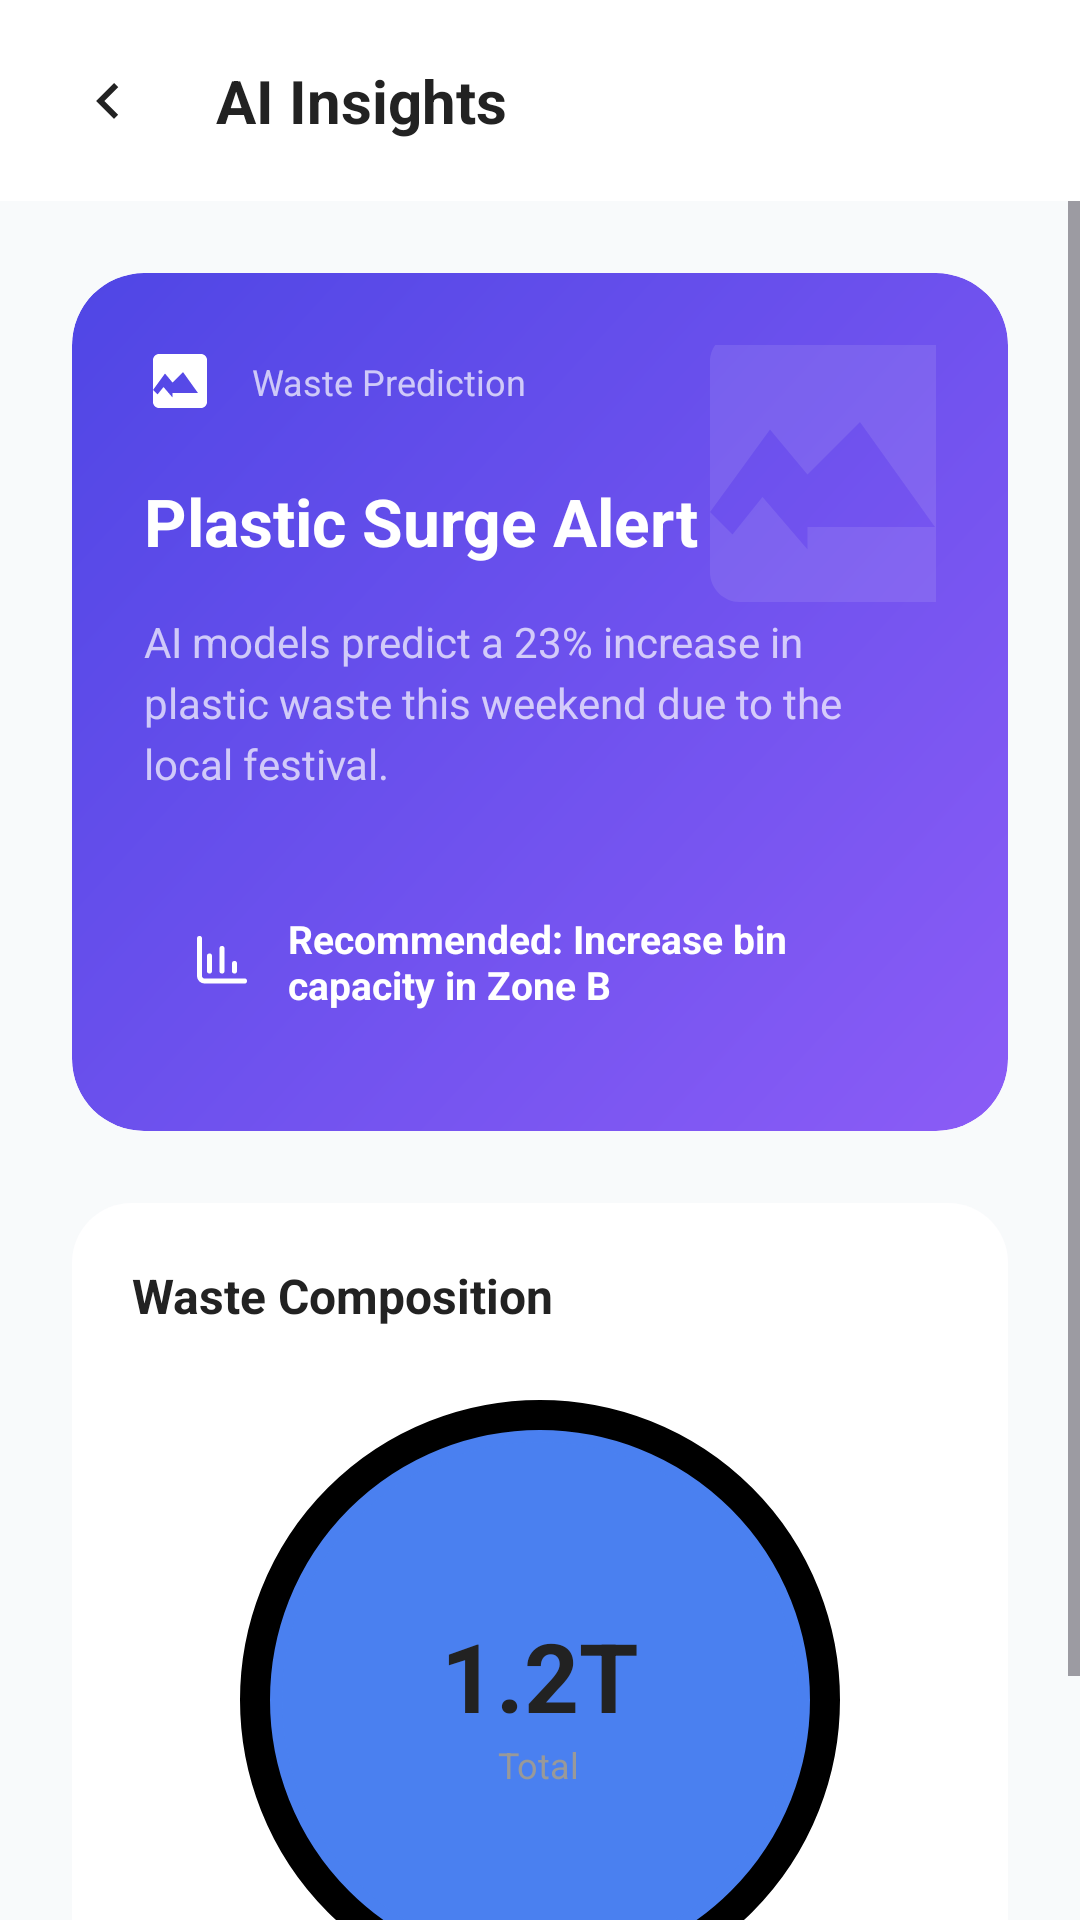

Layout XML and referenced resources for this Android screen:
<!-- AndroidManifest.xml: application theme Theme.ECOGO -->
<!-- res/layout/activity_insights.xml -->
<?xml version="1.0" encoding="utf-8"?>
<androidx.constraintlayout.widget.ConstraintLayout xmlns:android="http://schemas.android.com/apk/res/android"
    xmlns:app="http://schemas.android.com/apk/res-auto"
    xmlns:tools="http://schemas.android.com/tools"
    android:layout_width="match_parent"
    android:layout_height="match_parent"
    android:background="#F8FAFB"
    tools:context=".InsightsActivity">

    
    <androidx.constraintlayout.widget.ConstraintLayout
        android:id="@+id/topBar"
        android:layout_width="match_parent"
        android:layout_height="wrap_content"
        android:background="@color/white"
        android:paddingHorizontal="24dp"
        android:paddingVertical="20dp"
        app:layout_constraintTop_toTopOf="parent">

        <ImageView
            android:id="@+id/btnBack"
            android:layout_width="24dp"
            android:layout_height="24dp"
            android:contentDescription="Back"
            android:src="@drawable/ic_back"
            app:layout_constraintBottom_toBottomOf="parent"
            app:layout_constraintStart_toStartOf="parent"
            app:layout_constraintTop_toTopOf="parent"
            app:tint="@color/text_dark" />

        <TextView
            android:layout_width="wrap_content"
            android:layout_height="wrap_content"
            android:text="AI Insights"
            android:textColor="@color/text_dark"
            android:textSize="20sp"
            android:textStyle="bold"
            app:layout_constraintBottom_toBottomOf="parent"
            app:layout_constraintStart_toEndOf="@id/btnBack"
            android:layout_marginStart="24dp"
            app:layout_constraintTop_toTopOf="parent" />

    </androidx.constraintlayout.widget.ConstraintLayout>

    <ScrollView
        android:layout_width="match_parent"
        android:layout_height="0dp"
        app:layout_constraintBottom_toBottomOf="parent"
        app:layout_constraintTop_toBottomOf="@id/topBar">

        <LinearLayout
            android:layout_width="match_parent"
            android:layout_height="wrap_content"
            android:orientation="vertical"
            android:padding="24dp">

            
            <com.google.android.material.card.MaterialCardView
                android:layout_width="match_parent"
                android:layout_height="wrap_content"
                app:cardCornerRadius="24dp"
                app:cardElevation="0dp"
                app:strokeWidth="0dp">

                <androidx.constraintlayout.widget.ConstraintLayout
                    android:layout_width="match_parent"
                    android:layout_height="wrap_content"
                    android:background="@drawable/ai_insight_card_gradient"
                    android:padding="24dp">

                    <ImageView
                        android:id="@+id/ivBrain"
                        android:layout_width="24dp"
                        android:layout_height="24dp"
                        android:src="@drawable/ic_insights"
                        app:layout_constraintStart_toStartOf="parent"
                        app:layout_constraintTop_toTopOf="parent"
                        app:tint="@color/white" />

                    <TextView
                        android:id="@+id/tvPredictionLabel"
                        android:layout_width="wrap_content"
                        android:layout_height="wrap_content"
                        android:layout_marginStart="12dp"
                        android:text="Waste Prediction"
                        android:textColor="@color/white_70"
                        android:textSize="12sp"
                        app:layout_constraintBottom_toBottomOf="@id/ivBrain"
                        app:layout_constraintStart_toEndOf="@id/ivBrain"
                        app:layout_constraintTop_toTopOf="@id/ivBrain" />

                    <TextView
                        android:id="@+id/tvInsightTitle"
                        android:layout_width="match_parent"
                        android:layout_height="wrap_content"
                        android:layout_marginTop="20dp"
                        android:text="Plastic Surge Alert"
                        android:textColor="@color/white"
                        android:textSize="22sp"
                        android:textStyle="bold"
                        app:layout_constraintTop_toBottomOf="@id/ivBrain" />

                    <TextView
                        android:id="@+id/tvInsightDesc"
                        android:layout_width="match_parent"
                        android:layout_height="wrap_content"
                        android:layout_marginTop="16dp"
                        android:lineSpacingExtra="4dp"
                        android:text="AI models predict a 23% increase in plastic waste this weekend due to the local festival."
                        android:textColor="@color/white_70"
                        android:textSize="14sp"
                        app:layout_constraintTop_toBottomOf="@id/tvInsightTitle" />

                    <LinearLayout
                        android:layout_width="match_parent"
                        android:layout_height="wrap_content"
                        android:layout_marginTop="24dp"
                        android:background="@drawable/white_rounded_rect"
                        android:backgroundTint="#33FFFFFF"
                        android:gravity="center_vertical"
                        android:orientation="horizontal"
                        android:padding="16dp"
                        app:layout_constraintTop_toBottomOf="@id/tvInsightDesc">

                        <ImageView
                            android:layout_width="20dp"
                            android:layout_height="20dp"
                            android:src="@drawable/ic_chart"
                            app:tint="@color/white" />

                        <TextView
                            android:layout_width="0dp"
                            android:layout_height="wrap_content"
                            android:layout_marginStart="12dp"
                            android:layout_weight="1"
                            android:text="Recommended: Increase bin capacity in Zone B"
                            android:textColor="@color/white"
                            android:textSize="13sp"
                            android:textStyle="bold" />
                    </LinearLayout>

                    
                    <ImageView
                        android:layout_width="120dp"
                        android:layout_height="120dp"
                        android:alpha="0.1"
                        android:src="@drawable/ic_insights"
                        app:layout_constraintEnd_toEndOf="parent"
                        app:layout_constraintTop_toTopOf="parent"
                        android:layout_marginEnd="-30dp"
                        android:layout_marginTop="-20dp"
                        app:tint="@color/white"/>

                </androidx.constraintlayout.widget.ConstraintLayout>
            </com.google.android.material.card.MaterialCardView>

            
            <com.google.android.material.card.MaterialCardView
                android:layout_width="match_parent"
                android:layout_height="wrap_content"
                android:layout_marginTop="24dp"
                android:layout_marginBottom="24dp"
                app:cardCornerRadius="20dp"
                app:cardElevation="0dp"
                app:strokeWidth="0dp">

                <LinearLayout
                    android:layout_width="match_parent"
                    android:layout_height="wrap_content"
                    android:background="@color/white"
                    android:orientation="vertical"
                    android:padding="20dp">

                    <TextView
                        android:layout_width="wrap_content"
                        android:layout_height="wrap_content"
                        android:text="Waste Composition"
                        android:textColor="@color/text_dark"
                        android:textSize="16sp"
                        android:textStyle="bold" />

                    <FrameLayout
                        android:layout_width="200dp"
                        android:layout_height="200dp"
                        android:layout_gravity="center"
                        android:layout_marginTop="24dp">

                        <View
                            android:layout_width="match_parent"
                            android:layout_height="match_parent"
                            android:background="@drawable/circle_outline_green"
                            android:backgroundTint="@color/black" />

                        <View
                            android:layout_width="180dp"
                            android:layout_height="180dp"
                            android:layout_gravity="center"
                            android:background="@drawable/circle_outline_green"
                            android:backgroundTint="#4A80F0" />

                        <LinearLayout
                            android:layout_width="wrap_content"
                            android:layout_height="wrap_content"
                            android:layout_gravity="center"
                            android:gravity="center"
                            android:orientation="vertical">

                            <TextView
                                android:layout_width="wrap_content"
                                android:layout_height="wrap_content"
                                android:text="1.2T"
                                android:textColor="@color/text_dark"
                                android:textSize="32sp"
                                android:textStyle="bold" />

                            <TextView
                                android:layout_width="wrap_content"
                                android:layout_height="wrap_content"
                                android:text="Total"
                                android:textColor="@color/text_light_grey"
                                android:textSize="12sp" />
                        </LinearLayout>
                    </FrameLayout>

                </LinearLayout>
            </com.google.android.material.card.MaterialCardView>

        </LinearLayout>
    </ScrollView>

</androidx.constraintlayout.widget.ConstraintLayout>
<!-- resources referenced by this layout -->
<resources>
  <color name="black">#FF000000</color>
  <color name="text_dark">#222222</color>
  <color name="text_light_grey">#999999</color>
  <color name="white">#FFFFFFFF</color>
  <color name="white_70">#B3FFFFFF</color>
  <!-- drawable ai_insight_card_gradient (drawable) -->
  <?xml version="1.0" encoding="utf-8"?>
  <shape xmlns:android="http://schemas.android.com/apk/res/android"
      android:shape="rectangle">
      <gradient
          android:angle="315"
          android:endColor="#8B5CF6"
          android:startColor="#4F46E5"
          android:type="linear" />
      <corners android:radius="24dp" />
  </shape>
  <!-- drawable circle_outline_green (drawable) -->
  <?xml version="1.0" encoding="utf-8"?>
  <shape xmlns:android="http://schemas.android.com/apk/res/android"
      android:shape="oval">
      <stroke
          android:width="4dp"
          android:color="#12966F" />
      <size
          android:width="200dp"
          android:height="200dp" />
  </shape>
  <!-- drawable ic_back (drawable) -->
  <vector xmlns:android="http://schemas.android.com/apk/res/android"
      android:width="24dp"
      android:height="24dp"
      android:viewportWidth="24"
      android:viewportHeight="24">
      <path
          android:fillColor="#0F172A"
          android:pathData="M15.41,7.41L14,6L8,12L14,18L15.41,16.59L10.83,12L15.41,7.41Z" />
  </vector>
  <!-- drawable ic_chart (drawable) -->
  <vector xmlns:android="http://schemas.android.com/apk/res/android"
      android:width="48dp"
      android:height="48dp"
      android:viewportWidth="24"
      android:viewportHeight="24">
      <path
          android:strokeColor="#3B82F6"
          android:strokeWidth="2"
          android:strokeLineCap="round"
          android:strokeLineJoin="round"
          android:pathData="M3,3V18C3,18.53 3.21,19.04 3.59,19.41C3.96,19.79 4.47,20 5,20H21M7,16V10M12,16V7M17,16V13" />
  </vector>
  <!-- drawable ic_insights (drawable) -->
  <vector xmlns:android="http://schemas.android.com/apk/res/android"
      android:width="24dp"
      android:height="24dp"
      android:viewportWidth="24"
      android:viewportHeight="24">
      <path
          android:fillColor="@color/menu_icon_tint"
          android:pathData="M19,3H5C3.9,3 3,3.9 3,5v14c0,1.1 0.9,2 2,2h14c1.1,0 2,-0.9 2,-2V5C21,3.9 20.1,3 19,3zM9.5,17.5L6.5,14l-2,2.5L3,15l4,-5.5,2.5,3L13,9l5,7H9.5z" />
  </vector>
  <style name="Theme.ECOGO" parent="Base.Theme.ECOGO" />
  <color name="menu_icon_tint">#666666</color>
  <style name="Base.Theme.ECOGO" parent="Theme.Material3.DayNight.NoActionBar">
          
          
      </style>
</resources>
